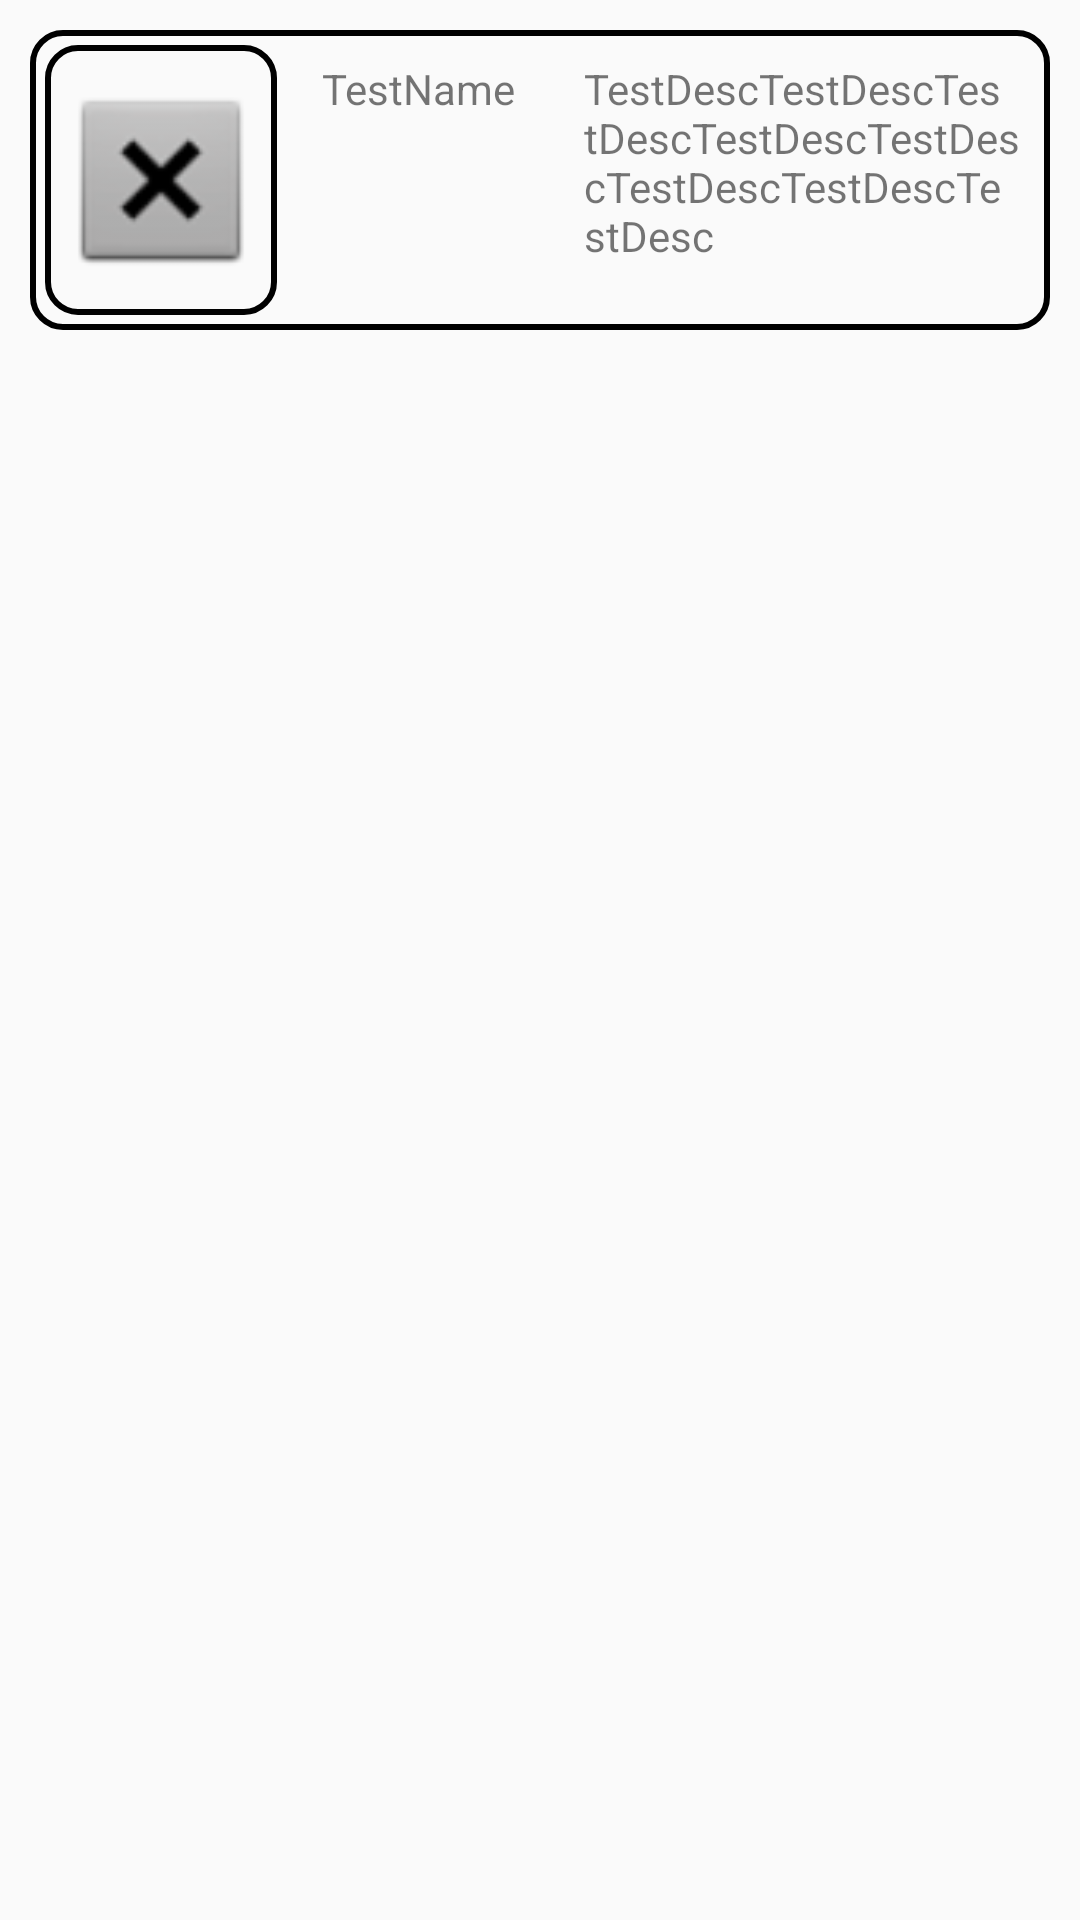

Reconstruct the res/layout file that produces this screen, plus the resources it refers to.
<!-- AndroidManifest.xml: application theme Theme.FlexBook -->
<!-- res/layout/fragment_book.xml -->
<?xml version="1.0" encoding="utf-8"?>
<FrameLayout xmlns:android="http://schemas.android.com/apk/res/android"
    xmlns:app="http://schemas.android.com/apk/res-auto"
    xmlns:tools="http://schemas.android.com/tools"
    android:layout_width="match_parent"
    android:layout_height="120dp"
    tools:context=".BookFragment">

    <TableLayout
        android:layout_width="match_parent"
        android:layout_height="100dp"
        android:layout_margin="10dp"
        android:background="@drawable/book_border">

        <TableRow
            android:layout_width="match_parent"
            android:layout_height="match_parent">

            <ImageView
                android:id="@+id/book_cover"
                android:layout_width="0dp"
                android:layout_weight=".25"
                android:layout_height="90dp"
                android:background="@drawable/book_border"
                android:layout_margin="5dp"
                android:padding="5dp"
                android:src="@android:drawable/btn_dialog" />

            <TextView
                android:id="@+id/book_name"
                android:layout_width="0dp"
                android:layout_weight=".25"
                android:layout_height="wrap_content"
                android:layout_margin="5dp"
                android:padding="5dp"
                android:text="TestName" />

            <TextView
                android:id="@+id/book_description"
                android:layout_width="0dp"
                android:layout_weight=".50"
                android:layout_height="wrap_content"
                android:layout_margin="5dp"
                android:padding="5dp"
                android:text="TestDescTestDescTestDescTestDescTestDescTestDescTestDescTestDesc" />
        </TableRow>
    </TableLayout>
</FrameLayout>
<!-- resources referenced by this layout -->
<resources>
  <!-- drawable book_border (drawable) -->
  <?xml version="1.0" encoding="utf-8"?>
  <shape xmlns:android="http://schemas.android.com/apk/res/android"
      android:shape="rectangle" >
  
      <stroke
          android:width="2dp"
          android:color="#000000" />
  
      <corners android:radius="10dp" />
  </shape>
  <style name="Theme.FlexBook" parent="Theme.AppCompat.Light.DarkActionBar">
          
          <item name="colorPrimary">@color/purple_200</item>
          <item name="colorPrimaryDark">@color/purple_700</item>
          <item name="colorAccent">@color/teal_200</item>
          <item name="android:navigationBarColor">@color/purple_200</item>
          
          <item name="backgroundColor">@color/white</item>
          <item name="textFillColor">@color/black</item>
          <item name="itemFillColor">@color/transparent_black</item>
      </style>
  <color name="purple_200">#FFBB86FC</color>
  <color name="purple_700">#FF3700B3</color>
  <color name="teal_200">#FF03DAC5</color>
  <color name="white">#FFFFFFFF</color>
  <color name="black">#FF000000</color>
  <color name="transparent_black">#9C000000</color>
</resources>
